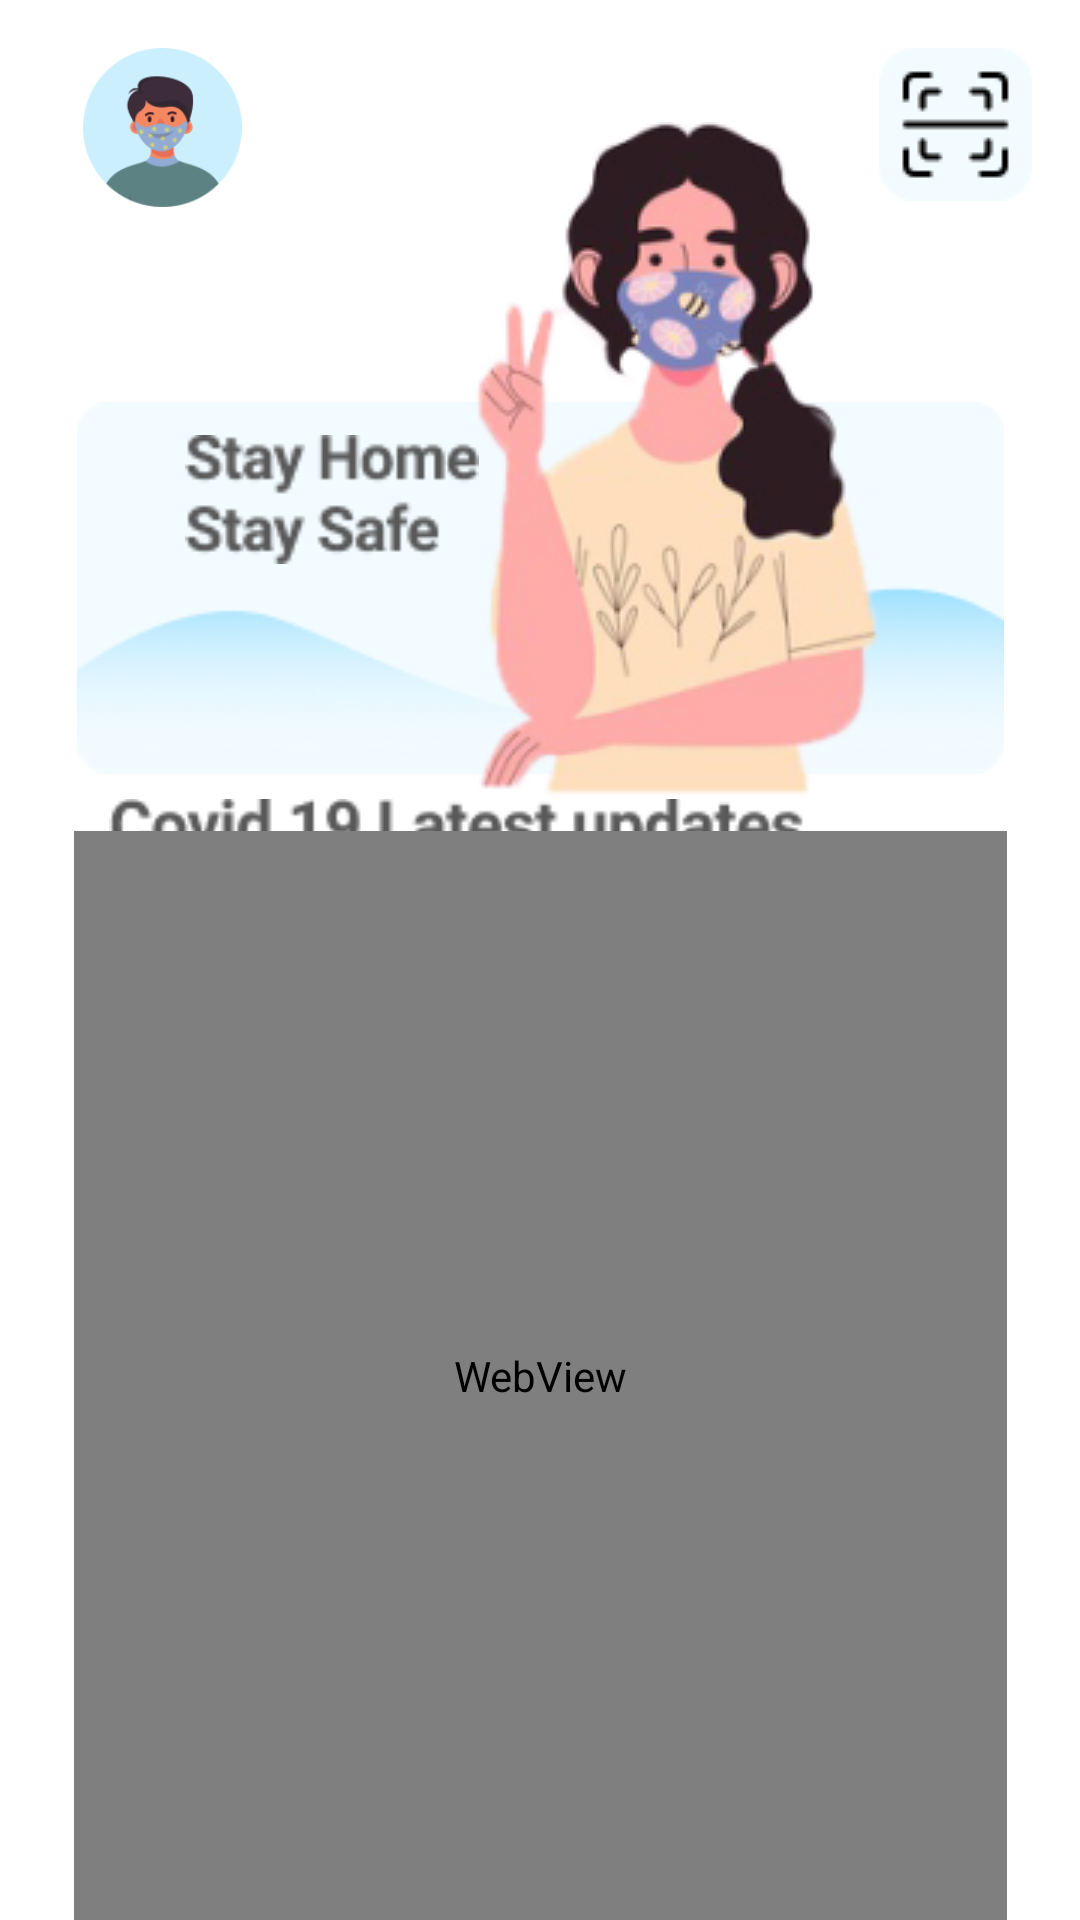

Layout XML and referenced resources for this Android screen:
<!-- AndroidManifest.xml: application theme Theme.DigiQ -->
<!-- res/layout/fragment_stats.xml -->
<?xml version="1.0" encoding="utf-8"?>
<androidx.constraintlayout.widget.ConstraintLayout xmlns:android="http://schemas.android.com/apk/res/android"
    xmlns:app="http://schemas.android.com/apk/res-auto"
    xmlns:tools="http://schemas.android.com/tools"
    android:layout_width="match_parent"
    android:layout_height="match_parent">

    <ImageView
        android:id="@+id/imageView8"
        android:layout_width="309dp"
        android:layout_height="184dp"
        app:layout_constraintBottom_toBottomOf="parent"
        app:layout_constraintEnd_toEndOf="parent"
        app:layout_constraintStart_toStartOf="parent"
        app:layout_constraintTop_toTopOf="parent"
        app:layout_constraintVertical_bias="0.228"
        app:srcCompat="@drawable/gmbg" />

    <ImageView
        android:id="@+id/imageView9"
        android:layout_width="98dp"
        android:layout_height="63dp"
        app:layout_constraintBottom_toBottomOf="parent"
        app:layout_constraintEnd_toEndOf="parent"
        app:layout_constraintHorizontal_bias="0.235"
        app:layout_constraintStart_toStartOf="parent"
        app:layout_constraintTop_toTopOf="parent"
        app:layout_constraintVertical_bias="0.234"
        app:srcCompat="@drawable/text2" />

    <ImageView
        android:id="@+id/imageView10"
        android:layout_width="wrap_content"
        android:layout_height="wrap_content"
        app:layout_constraintBottom_toBottomOf="parent"
        app:layout_constraintEnd_toEndOf="parent"
        app:layout_constraintHorizontal_bias="0.788"
        app:layout_constraintStart_toStartOf="parent"
        app:layout_constraintTop_toTopOf="parent"
        app:layout_constraintVertical_bias="0.1"
        app:srcCompat="@drawable/didi" />

    <ImageView
        android:id="@+id/imageView11"
        android:layout_width="232dp"
        android:layout_height="43dp"
        app:layout_constraintBottom_toBottomOf="parent"
        app:layout_constraintEnd_toEndOf="parent"
        app:layout_constraintHorizontal_bias="0.284"
        app:layout_constraintStart_toStartOf="parent"
        app:layout_constraintTop_toTopOf="parent"
        app:layout_constraintVertical_bias="0.428"
        app:srcCompat="@drawable/covid" />

    <WebView
        android:id="@+id/web"
        android:layout_width="311dp"
        android:layout_height="363dp"
        app:layout_constraintBottom_toBottomOf="parent"
        app:layout_constraintEnd_toEndOf="parent"
        app:layout_constraintStart_toStartOf="parent"
        app:layout_constraintTop_toTopOf="parent"
        app:layout_constraintVertical_bias="1.0" />
    <ImageView
        android:id="@+id/imageView13"
        android:layout_width="wrap_content"
        android:layout_height="wrap_content"
        android:layout_marginTop="16dp"
        android:layout_marginEnd="16dp"
        app:layout_constraintBottom_toBottomOf="parent"
        app:layout_constraintEnd_toEndOf="parent"
        app:layout_constraintHorizontal_bias="1.0"
        app:layout_constraintStart_toStartOf="parent"
        app:layout_constraintTop_toTopOf="parent"
        app:layout_constraintVertical_bias="0.0"
        app:srcCompat="@drawable/scanner" />
    <ImageView
        android:id="@+id/imageView15"
        android:layout_width="83dp"
        android:layout_height="53dp"
        android:layout_marginTop="16dp"
        app:layout_constraintBottom_toBottomOf="parent"
        app:layout_constraintEnd_toStartOf="@+id/imageView13"
        app:layout_constraintHorizontal_bias="0.061"
        app:layout_constraintStart_toStartOf="parent"
        app:layout_constraintTop_toTopOf="parent"
        app:layout_constraintVertical_bias="0.0"
        app:srcCompat="@drawable/profile" />
</androidx.constraintlayout.widget.ConstraintLayout>
<!-- resources referenced by this layout -->
<resources>
  <!-- drawable covid: png bitmap (drawable, 2736 bytes) -->
  <!-- drawable didi: png bitmap (drawable, 43175 bytes) -->
  <!-- drawable gmbg: png bitmap (drawable, 6946 bytes) -->
  <!-- drawable profile: png bitmap (drawable, 8492 bytes) -->
  <!-- drawable scanner: png bitmap (drawable, 1418 bytes) -->
  <!-- drawable text2: png bitmap (drawable, 2011 bytes) -->
  <style name="Theme.DigiQ" parent="Theme.MaterialComponents.DayNight.NoActionBar">
          
          <item name="colorPrimary">@color/blue</item>
          <item name="colorPrimaryVariant">@color/white</item>
          <item name="colorOnPrimary">@color/white</item>
          
          <item name="colorSecondary">@color/teal_200</item>
          <item name="colorSecondaryVariant">@color/teal_700</item>
          <item name="colorOnSecondary">@color/black</item>
          
          <item name="android:statusBarColor" tools:targetApi="l">?attr/colorPrimaryVariant</item>
          
      </style>
  <color name="blue">#42C3FC</color>
  <color name="white">#FFFFFFFF</color>
  <color name="teal_200">#FF03DAC5</color>
  <color name="teal_700">#FF018786</color>
  <color name="black">#FF000000</color>
</resources>
